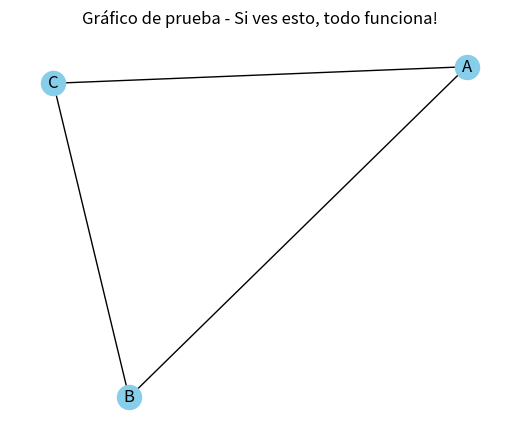

The matplotlib source for this figure:
import numpy as np
import matplotlib as mpl  # Importar matplotlib directamente para obtener la versión
import matplotlib.pyplot as plt
import networkx as nx

print("NumPy versión:", np.__version__)
print("Matplotlib versión:", mpl.__version__)  # Usar mpl en lugar de plt
print("NetworkX versión:", nx.__version__)

# Crear un grafo simple para probar
G = nx.Graph()
G.add_edge('A', 'B', weight=1)
G.add_edge('B', 'C', weight=2)
G.add_edge('C', 'A', weight=3)

# Dibujar el grafo
plt.figure(figsize=(5,4))
pos = nx.spring_layout(G)
nx.draw(G, pos, with_labels=True, node_color='skyblue')
plt.title("Gráfico de prueba - Si ves esto, todo funciona!")
plt.show()
